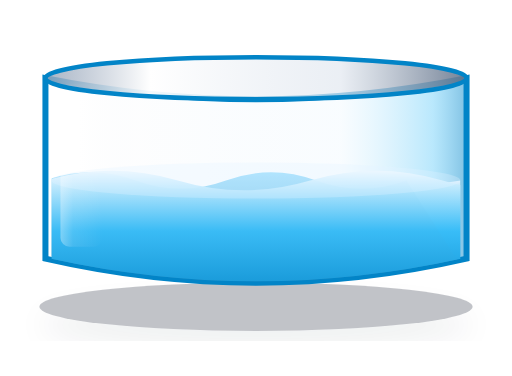
t = 0.00 s
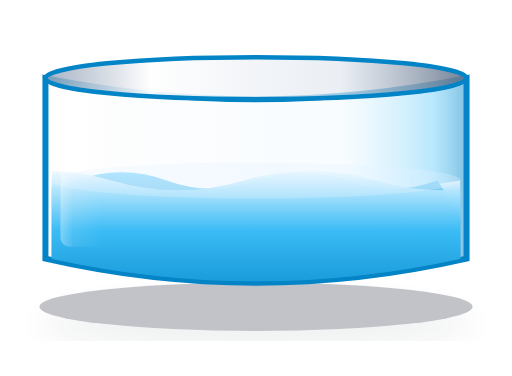
t = 0.55 s
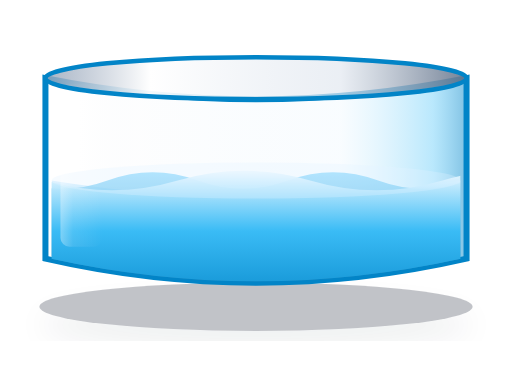
t = 1.10 s
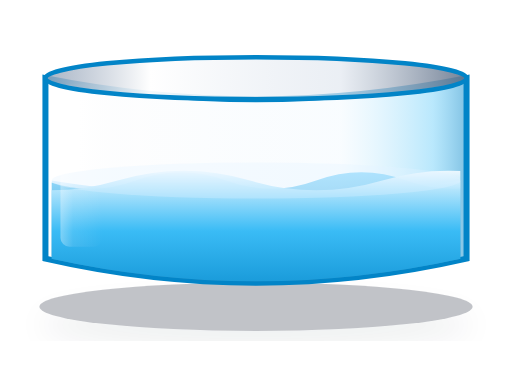
t = 1.60 s
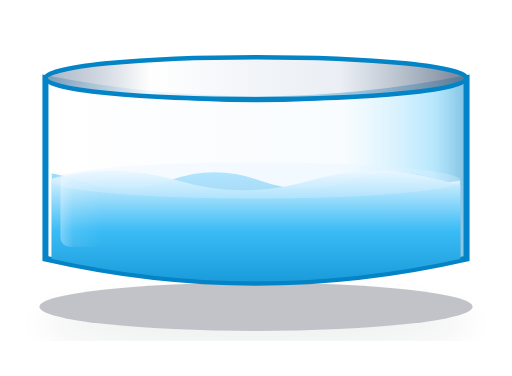
t = 2.20 s
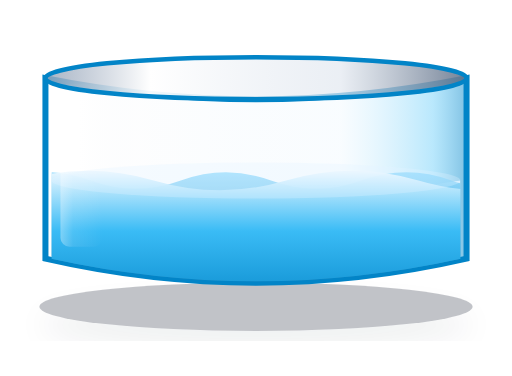
t = 2.40 s

The animated SVG that drew these frames (rendered in a browser with its animation timeline set to each time). Animation: 2 SMIL elements (animateTransform=2); one cycle of 3.20 s, repeats indefinitely.

<svg xmlns="http://www.w3.org/2000/svg" viewBox="0 0 170 125" width="170" height="125">
  <defs>
    <filter id="bottomShadow" x="-20%" y="-20%" width="140%" height="140%">
      <feDropShadow dx="0" dy="6" stdDeviation="5" flood-color="#0f172a" flood-opacity="0.25" />
    </filter>
    <linearGradient id="glassCylinderGrad" x1="0%" y1="0%" x2="100%" y2="0%">
      <stop offset="0%" stop-color="#FFFFFF" stop-opacity="0.5" />
      <stop offset="8%" stop-color="#FFFFFF" stop-opacity="0.85" />
      <stop offset="22%" stop-color="#F8FAFC" stop-opacity="0.3" />
      <stop offset="70%" stop-color="#E0F2FE" stop-opacity="0.2" />
      <stop offset="92%" stop-color="#38BDF8" stop-opacity="0.35" />
      <stop offset="100%" stop-color="#0284C7" stop-opacity="0.5" />
    </linearGradient>
    <linearGradient id="glassRimGrad" x1="0%" y1="0%" x2="100%" y2="0%">
      <stop offset="0%" stop-color="#94A3B8" stop-opacity="0.8" />
      <stop offset="25%" stop-color="#FFFFFF" stop-opacity="0.95" />
      <stop offset="70%" stop-color="#E2E8F0" stop-opacity="0.7" />
      <stop offset="100%" stop-color="#64748B" stop-opacity="0.9" />
    </linearGradient>
    <linearGradient id="specularSheen" x1="0%" y1="0%" x2="100%" y2="0%">
      <stop offset="0%" stop-color="#FFFFFF" stop-opacity="0.35" />
      <stop offset="30%" stop-color="#FFFFFF" stop-opacity="0.1" />
      <stop offset="100%" stop-color="#FFFFFF" stop-opacity="0" />
    </linearGradient>
    <linearGradient id="treatedWaterGrad" x1="0%" y1="0%" x2="0%" y2="100%">
      <stop offset="0%" stop-color="#E0F2FE" stop-opacity="0.95" />
      <stop offset="45%" stop-color="#38BDF8" stop-opacity="0.92" />
      <stop offset="100%" stop-color="#0284C7" stop-opacity="0.96" />
    </linearGradient>
    <linearGradient id="treatedWaveFront" x1="0%" y1="0%" x2="0%" y2="100%">
      <stop offset="0%" stop-color="#F0F9FF" stop-opacity="0.95" />
      <stop offset="40%" stop-color="#38BDF8" stop-opacity="0.90" />
      <stop offset="100%" stop-color="#0284C7" stop-opacity="0.95" />
    </linearGradient>
    <linearGradient id="treatedWaveBack" x1="0%" y1="0%" x2="0%" y2="100%">
      <stop offset="0%" stop-color="#7DD3FC" stop-opacity="0.75" />
      <stop offset="100%" stop-color="#0369A1" stop-opacity="0.90" />
    </linearGradient>
    <clipPath id="treatedWaterTankFluidClip">
      <path d="M 2 16 Q 70 24 138 16 L 138 74 Q 70 89 2 74 Z" />
    </clipPath>
  </defs>
  <!-- 3D Ground Contact Shadow -->
  <ellipse cx="85" cy="102" rx="72" ry="8" fill="#0F172A" opacity="0.25" filter="url(#bottomShadow)" />

  <g transform="translate(15, 12)">
    <!-- 2.5D Glass Cylinder Body & Dish Bottom -->
    <path d="M 0 74 Q 70 90 140 74 L 140 14 Q 70 28 0 14 Z" fill="url(#glassCylinderGrad)" stroke="#0284C7" stroke-width="2" />

    <!-- Treated Pure Water Fluid Body with Waves -->
    <g clip-path="url(#treatedWaterTankFluidClip)">
      <path d="M 2 48 Q 70 59 138 48 L 138 74 Q 70 89 2 74 Z" fill="url(#treatedWaterGrad)" />
      <!-- Wave Layer 1: Back Wave -->
      <path d="M -60 48 q 15 -5.5, 30 0 t 30 0 t 30 0 t 30 0 t 30 0 t 30 0 t 30 0 t 30 0 L 210 95 L -60 95 Z" fill="url(#treatedWaveBack)">
        <animateTransform attributeName="transform" type="translate" from="-60 0" to="0 0" dur="3.2s" repeatCount="indefinite" />
      </path>
      <!-- Wave Layer 2: Front Wave -->
      <path d="M -88 48 q 22 -6.5, 44 0 t 44 0 t 44 0 t 44 0 t 44 0 t 44 0 t 44 0 t 44 0 L 264 95 L -88 95 Z" fill="url(#treatedWaveFront)">
        <animateTransform attributeName="transform" type="translate" from="0 0" to="-88 0" dur="2.2s" repeatCount="indefinite" />
      </path>
      <!-- 3D Liquid Meniscus -->
      <ellipse cx="70" cy="48" rx="68" ry="6.0" fill="#E0F2FE" opacity="0.3" />
    </g>

    <!-- Cylindrical Glare Streak (Clean Interior - ZERO arrows, ZERO dip lines) -->
    <rect x="5" y="16" width="14" height="54" rx="3" fill="url(#specularSheen)" pointer-events="none" />

    <!-- 3D Top Glass Vessel Flange & Rim -->
    <ellipse cx="70" cy="14" rx="70" ry="7.0" fill="url(#glassRimGrad)" stroke="#0284C7" stroke-width="1.5" />
  </g>
</svg>
